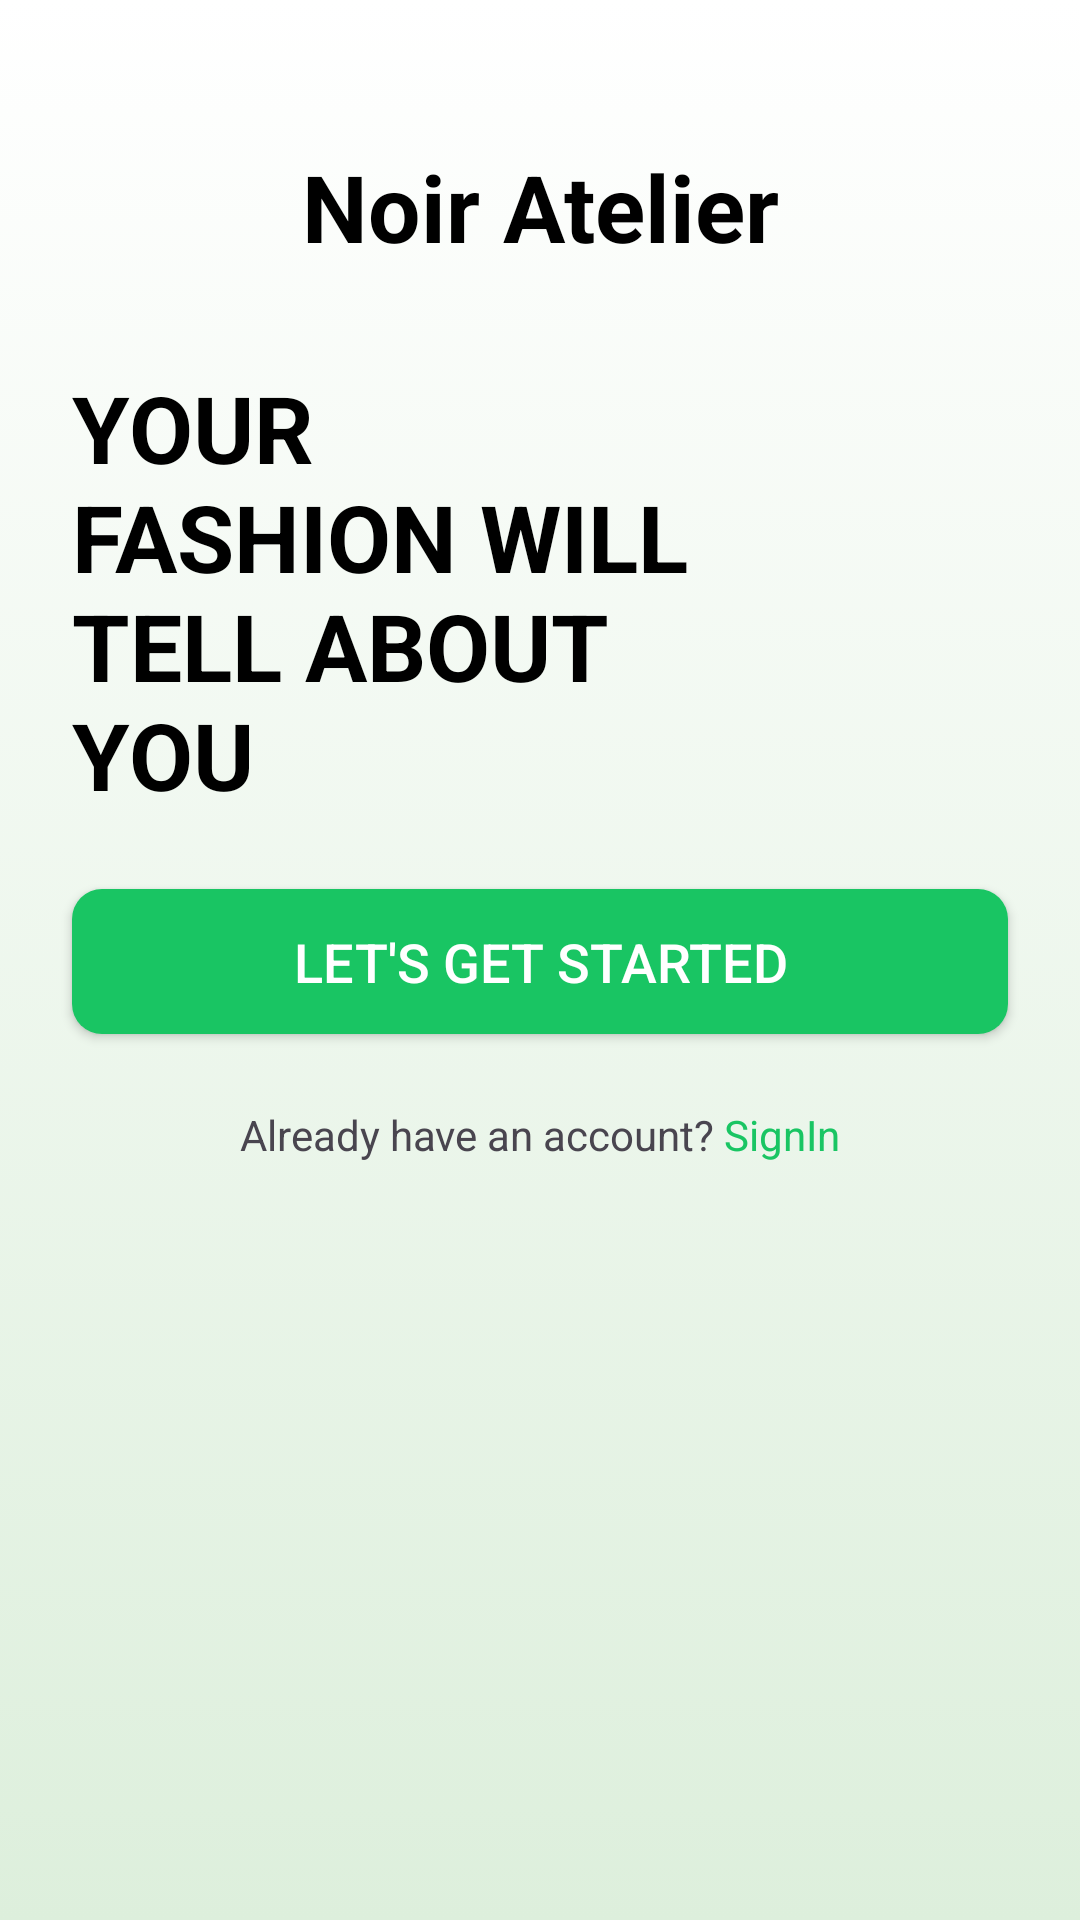

Here is an Android app screen rendered from its layout file. Give the layout XML and the strings, colors and styles it references.
<!-- AndroidManifest.xml: application theme Theme.NoirAtelier -->
<!-- res/layout/activity_spash.xml -->
<?xml version="1.0" encoding="utf-8"?>
<androidx.constraintlayout.widget.ConstraintLayout xmlns:android="http://schemas.android.com/apk/res/android"
    xmlns:app="http://schemas.android.com/apk/res-auto"
    xmlns:tools="http://schemas.android.com/tools"
    android:id="@+id/main"
    android:layout_width="match_parent"
    android:layout_height="match_parent"
    android:background="@drawable/gradient_green_bg"
    tools:context=".Activity.SplashActivity">

    <ScrollView
        android:layout_width="match_parent"
        android:layout_height="match_parent">

        <LinearLayout
            android:layout_width="match_parent"
            android:layout_height="wrap_content"
            android:orientation="vertical" >

            <TextView
                android:id="@+id/textView"
                android:layout_width="match_parent"
                android:layout_height="wrap_content"
                android:text="Noir Atelier"
                android:textColor="@color/black"
                android:textStyle="bold"
                android:textSize="31sp"
                android:textAlignment="center"
                android:layout_marginTop="48dp"
                android:layout_marginBottom="32dp"/>

            <ImageView
                android:id="@+id/imageView"
                android:layout_width="match_parent"
                android:layout_height="wrap_content"
                app:srcCompat="@drawable/intro_pic" />

            <TextView
                android:id="@+id/textView2"
                android:layout_width="match_parent"
                android:layout_height="wrap_content"
                android:text="@string/splash_title"
                android:textSize="31sp"
                android:textStyle="bold"
                android:textColor="@color/black"
                android:layout_marginStart="24dp"/>

            <androidx.appcompat.widget.AppCompatButton
                android:id="@+id/startBtn"
                android:layout_width="match_parent"
                android:layout_height="wrap_content"
                android:minHeight="48dp"
                android:minWidth="48dp"
                android:paddingVertical="12dp"
                android:text="@string/let_s_get_started"
                android:textColor="@android:color/white"
                android:textSize="18sp"
                android:background="@drawable/green_bg"
                android:layout_margin="24dp" />

            <TextView
                android:id="@+id/textView3"
                android:layout_width="match_parent"
                android:layout_height="wrap_content"
                android:textAlignment="center"
                android:text="@string/already_have_an_account_signin" />

        </LinearLayout>
    </ScrollView>
</androidx.constraintlayout.widget.ConstraintLayout>
<!-- resources referenced by this layout -->
<resources>
  <color name="black">#FF000000</color>
  <!-- drawable gradient_green_bg (drawable) -->
  <?xml version="1.0" encoding="utf-8"?>
  <selector xmlns:android="http://schemas.android.com/apk/res/android">
  <item>
      <shape android:shape="rectangle" >
          <gradient android:startColor="#ffffff"
              android:endColor="#ddefdc"
              android:angle="270"/>
  
      </shape>
  </item>
  </selector>
  <!-- drawable green_bg (drawable) -->
  <?xml version="1.0" encoding="utf-8"?>
  <selector xmlns:android="http://schemas.android.com/apk/res/android">
    <item>
        <shape android:shape ="rectangle">
            <solid android:color="@color/green"/>
                <corners android:radius="10dp"/>
  
        </shape>
  
    </item>
  </selector>
  <string name="already_have_an_account_signin">Already have an account? <font color="#19c563">SignIn</font></string>
  <string name="let_s_get_started">Let\'s get Started</string>
  <string name="splash_title">YOUR\nFASHION WILL\nTELL ABOUT\nYOU</string>
  <style name="Theme.NoirAtelier" parent="Base.Theme.NoirAtelier" />
  <color name="green">#19c563</color>
  <style name="Base.Theme.NoirAtelier" parent="Theme.Material3.DayNight.NoActionBar">
          
          
      </style>
</resources>
